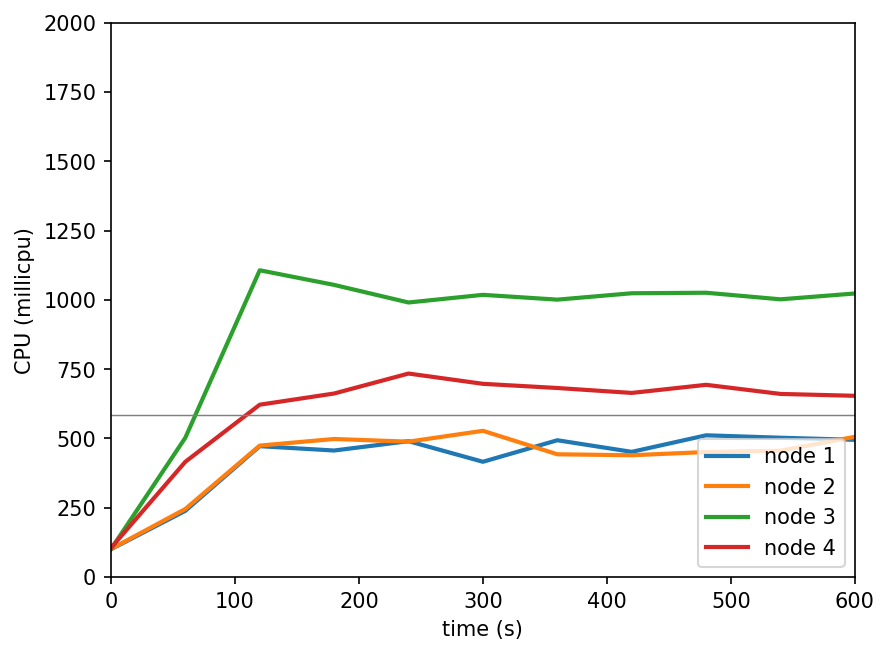

Values plotted in this chart, from the file beside it:
timestamp, ppgcc-m02_pod_amount, ppgcc-m02_memory, ppgcc-m02_cpu, ppgcc-m03_pod_amount, ppgcc-m03_memory, ppgcc-m03_cpu, ppgcc-m04_pod_amount, ppgcc-m04_memory, ppgcc-m04_cpu, ppgcc-m05_pod_amount, ppgcc-m05_memory, ppgcc-m05_cpu
0, 5, 971060, 100326498, 5, 978512, 101350672, 5, 971220, 100398755, 5, 974888, 104971370
60, 5, 991916, 238984048, 5, 998048, 245658572, 5, 1005540, 502708067, 5, 1002608, 415879559
120, 5, 994160, 472246430, 5, 1003196, 474431162, 5, 1009104, 1106841294, 5, 1003664, 621824587
180, 5, 995480, 456571725, 5, 1003724, 498223909, 5, 1009896, 1054063106, 5, 1007360, 662236720
240, 5, 997460, 490286162, 5, 1006232, 488552100, 5, 1006728, 990604785, 5, 1006040, 734286221
300, 5, 996140, 415985178, 5, 1004252, 527721711, 5, 1009764, 1018204003, 5, 1009208, 697186432
360, 5, 998252, 493630949, 5, 1005572, 442999387, 5, 1008972, 1000890659, 5, 1006568, 682113718
420, 5, 997460, 451756843, 5, 1004780, 439543806, 5, 1009236, 1023922964, 5, 1006700, 664318609
480, 5, 998384, 511478075, 5, 1005704, 451171203, 5, 1008048, 1025762059, 5, 1009076, 693615378
540, 5, 999968, 502769185, 5, 1004120, 455936033, 5, 1010556, 1002020769, 5, 1005512, 660721501
600, 5, 998912, 495057853, 5, 1005968, 506122255, 5, 1010292, 1023109193, 5, 1005248, 653947297
